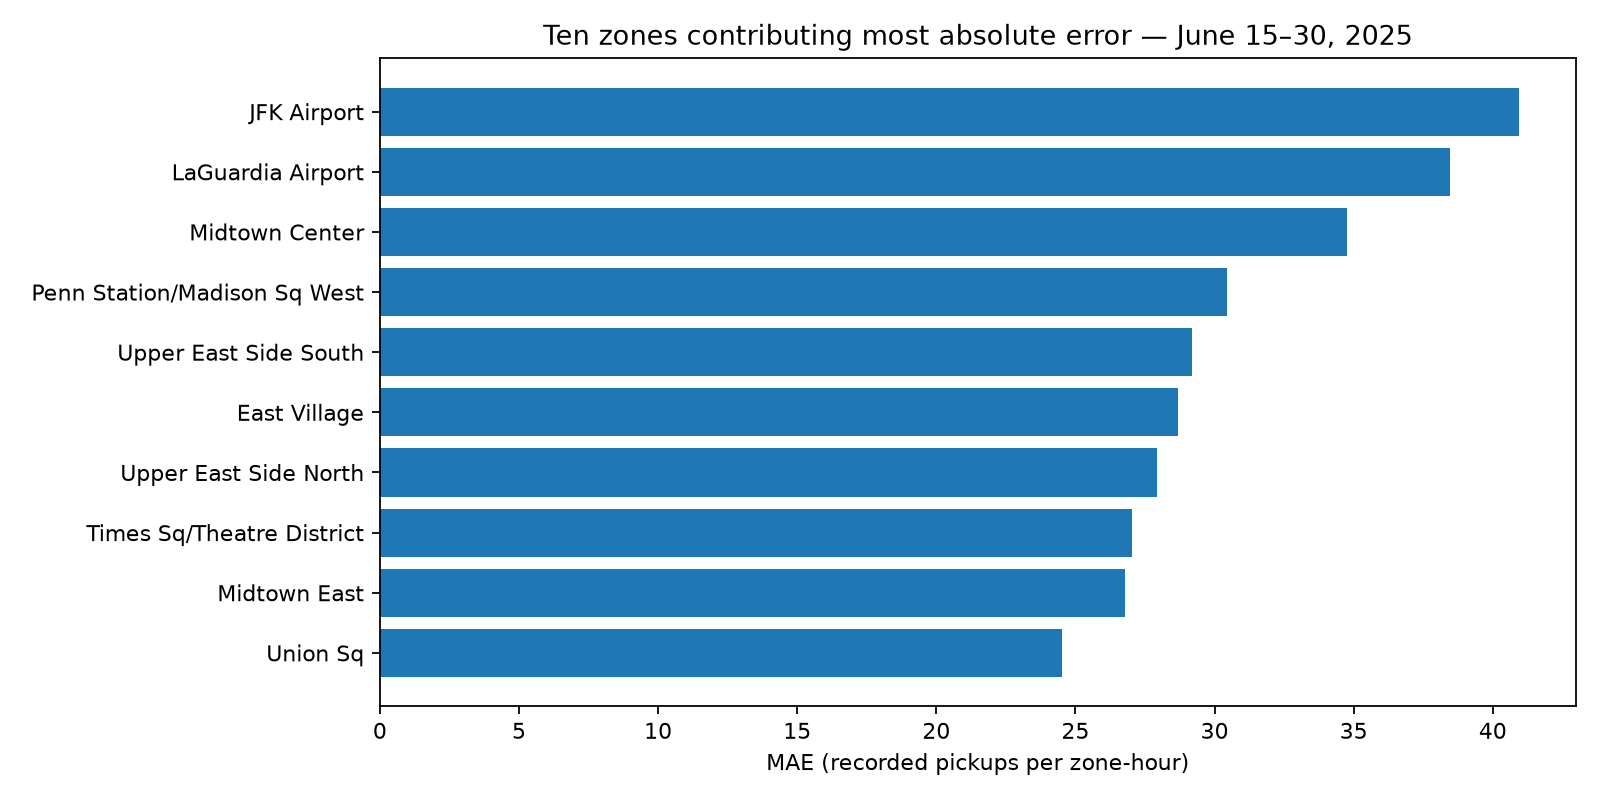

The data file committed next to this chart (first rows):
zone, cells, actual_total, forecast_total, absolute_error, zero_share, mae, wmape_pct, LocationID, Borough, Zone, bias
2, 384, 2, 4.308, 6.263, 0.9948, 0.01631, 313.2, 2, Queens, Jamaica Bay, 0.00601
3, 384, 286, 271.2, 259.2, 0.513, 0.6751, 90.64, 3, Bronx, Allerton/Pelham Gardens, -0.03849
4, 384, 7885, 8259, 2002, 0.0, 5.213, 25.39, 4, Manhattan, Alphabet City, 0.9751
5, 384, 0, 3.318, 3.318, 1.0, 0.00864, N/A, 5, Staten Island, Arden Heights, 0.00864
6, 384, 71, 67.45, 111.3, 0.8359, 0.2899, 156.8, 6, Staten Island, Arrochar/Fort Wadsworth, -0.009257
7, 384, 5928, 5828, 1915, 0.0, 4.988, 32.31, 7, Queens, Astoria, -0.26
8, 384, 49, 39.4, 78.44, 0.8854, 0.2043, 160.1, 8, Queens, Astoria Park, -0.025
9, 384, 108, 115.4, 159.5, 0.7604, 0.4155, 147.7, 9, Queens, Auburndale, 0.01927
10, 384, 1276, 1262, 660.6, 0.09635, 1.72, 51.77, 10, Queens, Baisley Park, -0.03693
11, 384, 205, 214.2, 220.5, 0.5964, 0.5742, 107.6, 11, Brooklyn, Bath Beach, 0.02391
12, 384, 1149, 1119, 645.6, 0.4401, 1.681, 56.19, 12, Manhattan, Battery Park, -0.07909
13, 384, 14845, 15106, 3495, 0.01042, 9.1, 23.54, 13, Manhattan, Battery Park City, 0.6795
14, 384, 1181, 1201, 608.7, 0.1328, 1.585, 51.54, 14, Brooklyn, Bay Ridge, 0.0527
15, 384, 99, 99.26, 147, 0.776, 0.3829, 148.5, 15, Queens, Bay Terrace/Fort Totten, 0.0006762
16, 384, 187, 205.3, 229.9, 0.6458, 0.5986, 122.9, 16, Queens, Bayside, 0.04758
17, 384, 3102, 3033, 1090, 0.01823, 2.839, 35.14, 17, Brooklyn, Bedford, -0.1797
18, 384, 500, 498.4, 347.6, 0.3203, 0.9052, 69.52, 18, Bronx, Bedford Park, -0.004278
19, 384, 290, 282.3, 267.9, 0.4974, 0.6977, 92.39, 19, Queens, Bellerose, -0.02017
20, 384, 287, 287.6, 281.5, 0.5469, 0.733, 98.07, 20, Bronx, Belmont, 0.001439
21, 384, 362, 375.1, 309, 0.4349, 0.8047, 85.36, 21, Brooklyn, Bensonhurst East, 0.03408
22, 384, 560, 548.4, 387.3, 0.3672, 1.009, 69.16, 22, Brooklyn, Bensonhurst West, -0.03008
23, 384, 16, 20.65, 34.99, 0.9583, 0.09113, 218.7, 23, Staten Island, Bloomfield/Emerson Hill, 0.01211
24, 384, 5961, 6133, 1349, 0.01562, 3.512, 22.63, 24, Manhattan, Bloomingdale, 0.4475
25, 384, 3266, 3235, 1233, 0.03646, 3.211, 37.75, 25, Brooklyn, Boerum Hill, -0.07986
26, 384, 797, 769.7, 492.9, 0.2943, 1.284, 61.85, 26, Brooklyn, Borough Park, -0.07113
27, 384, 53, 38.98, 82.06, 0.8958, 0.2137, 154.8, 27, Queens, Breezy Point/Fort Tilden/Riis Beach, -0.03651
28, 384, 815, 808.5, 519.2, 0.2135, 1.352, 63.71, 28, Queens, Briarwood/Jamaica Hills, -0.01699
29, 384, 379, 354.5, 319.2, 0.4844, 0.8313, 84.23, 29, Brooklyn, Brighton Beach, -0.06375
30, 384, 16, 14.82, 29.63, 0.9583, 0.07715, 185.2, 30, Queens, Broad Channel, -0.003068
31, 384, 98, 104.4, 147.6, 0.7943, 0.3844, 150.6, 31, Bronx, Bronx Park, 0.01657
32, 384, 296, 309, 261.8, 0.4922, 0.6817, 88.43, 32, Bronx, Bronxdale, 0.0339
33, 384, 3355, 3489, 1166, 0.07292, 3.037, 34.76, 33, Brooklyn, Brooklyn Heights, 0.3484
34, 384, 474, 447.7, 462.5, 0.513, 1.204, 97.58, 34, Brooklyn, Brooklyn Navy Yard, -0.06854
35, 384, 1560, 1522, 703.4, 0.09896, 1.832, 45.09, 35, Brooklyn, Brownsville, -0.09832
36, 384, 3120, 3023, 1216, 0.04688, 3.166, 38.96, 36, Brooklyn, Bushwick North, -0.2514
37, 384, 4615, 4340, 1454, 0.007812, 3.786, 31.5, 37, Brooklyn, Bushwick South, -0.7174
38, 384, 264, 235.5, 277.6, 0.5807, 0.723, 105.2, 38, Queens, Cambria Heights, -0.07419
39, 384, 1974, 1938, 850.3, 0.07292, 2.214, 43.08, 39, Brooklyn, Canarsie, -0.0949
40, 384, 1025, 1074, 588.7, 0.2109, 1.533, 57.44, 40, Brooklyn, Carroll Gardens, 0.128
41, 384, 10847, 11101, 2212, 0.005208, 5.762, 20.4, 41, Manhattan, Central Harlem, 0.6624
42, 384, 7534, 7566, 1818, 0.002604, 4.734, 24.13, 42, Manhattan, Central Harlem North, 0.08344
43, 384, 29244, 29365, 5736, 0.04167, 14.94, 19.61, 43, Manhattan, Central Park, 0.3156
44, 384, 3, 4.116, 7.074, 0.9948, 0.01842, 235.8, 44, Staten Island, Charleston/Tottenville, 0.002905
45, 384, 5316, 5324, 1479, 0.02604, 3.852, 27.82, 45, Manhattan, Chinatown, 0.02076
46, 384, 45, 44.42, 78.53, 0.8984, 0.2045, 174.5, 46, Bronx, City Island, -0.001499
47, 384, 406, 402.9, 326.1, 0.3828, 0.8493, 80.33, 47, Bronx, Claremont/Bathgate, -0.008169
48, 384, 56024, 56062, 8956, 0.0, 23.32, 15.99, 48, Manhattan, Clinton East, 0.09872
49, 384, 2503, 2464, 995.3, 0.07292, 2.592, 39.76, 49, Brooklyn, Clinton Hill, -0.1004
50, 384, 17192, 17648, 4189, 0.002604, 10.91, 24.36, 50, Manhattan, Clinton West, 1.188
51, 384, 659, 675.8, 426.5, 0.2943, 1.111, 64.71, 51, Bronx, Co-Op City, 0.04382
52, 384, 941, 1003, 528.3, 0.2344, 1.376, 56.14, 52, Brooklyn, Cobble Hill, 0.1602
53, 384, 236, 228.3, 267.9, 0.6068, 0.6976, 113.5, 53, Queens, College Point, -0.02002
54, 384, 295, 307.2, 294, 0.5469, 0.7655, 99.65, 54, Brooklyn, Columbia Street, 0.03175
55, 384, 805, 754, 547.1, 0.2943, 1.425, 67.96, 55, Brooklyn, Coney Island, -0.1329
56, 384, 797, 855.8, 529.9, 0.2344, 1.38, 66.49, 56, Queens, Corona, 0.153
57, 384, 50, 52.04, 89.4, 0.8906, 0.2328, 178.8, 57, Queens, Corona, 0.005312
58, 384, 33, 35.09, 62.06, 0.9219, 0.1616, 188, 58, Bronx, Country Club, 0.005435
59, 384, 14, 15.91, 28.64, 0.9635, 0.0746, 204.6, 59, Bronx, Crotona Park, 0.004967
60, 384, 317, 321.7, 297.9, 0.5052, 0.7757, 93.97, 60, Bronx, Crotona Park East, 0.01221
61, 384, 4909, 4821, 1354, 0.0, 3.526, 27.58, 61, Brooklyn, Crown Heights North, -0.2302
... 202 more rows
